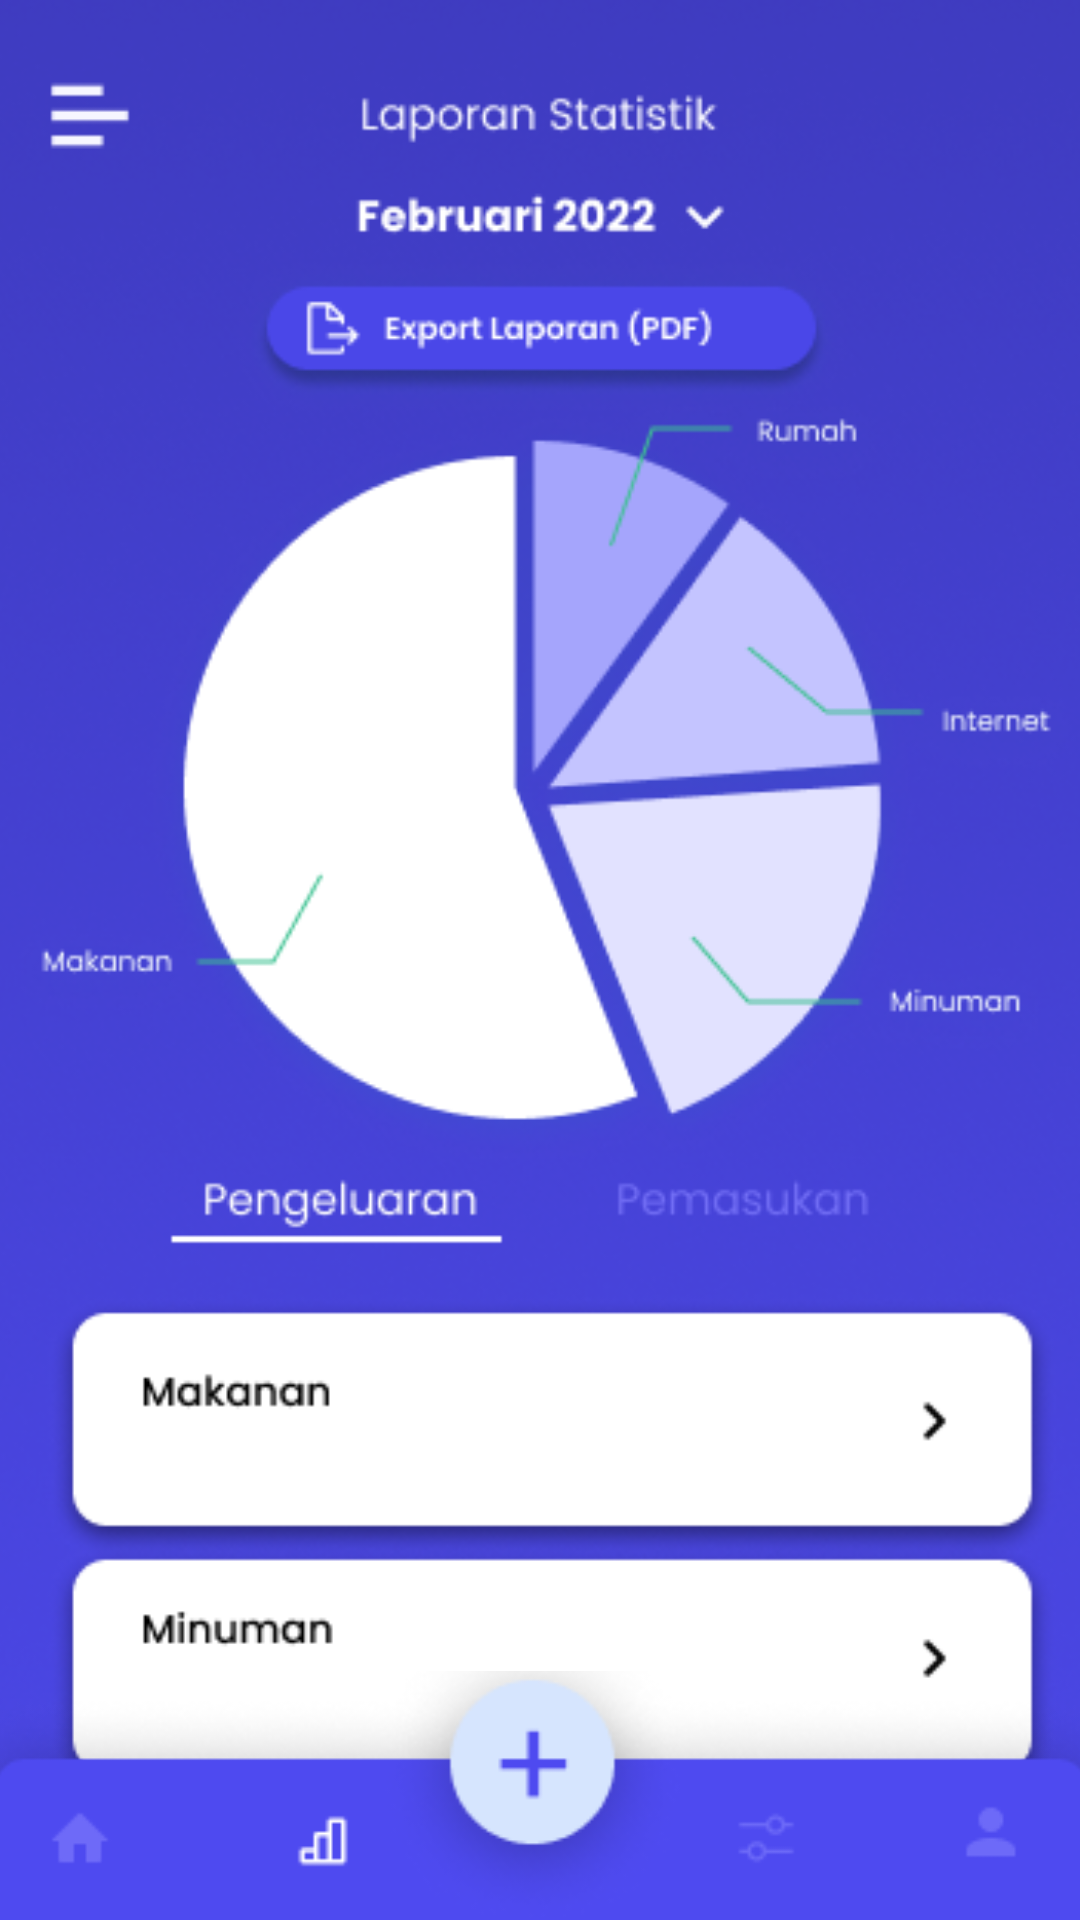

Here is an Android app screen rendered from its layout file. Give the layout XML and the strings, colors and styles it references.
<!-- AndroidManifest.xml: application theme Theme.Uangku -->
<!-- res/layout/activity_statistik_pengeluaran.xml -->
<?xml version="1.0" encoding="utf-8"?>
<androidx.constraintlayout.widget.ConstraintLayout xmlns:android="http://schemas.android.com/apk/res/android"
    xmlns:app="http://schemas.android.com/apk/res-auto"
    xmlns:tools="http://schemas.android.com/tools"
    android:layout_width="match_parent"
    android:layout_height="match_parent"
    tools:context=".StatistikPengeluaran">


    <ImageView
        android:id="@+id/sta_peng_layout"
        android:layout_width="491dp"
        android:layout_height="822dp"
        android:src="@drawable/statistik_peng"
        app:layout_constraintEnd_toEndOf="parent"
        app:layout_constraintStart_toStartOf="parent"
        app:layout_constraintTop_toTopOf="parent" />



    <Button
        android:id="@+id/sta_pem"
        android:layout_width="95dp"
        android:layout_height="52dp"
        android:layout_marginTop="376dp"
        android:background="@color/none"
        android:backgroundTint="@color/none"
        app:layout_constraintEnd_toEndOf="parent"
        app:layout_constraintHorizontal_bias="0.708"
        app:layout_constraintStart_toStartOf="parent"
        app:layout_constraintTop_toTopOf="parent"
        tools:ignore="MissingConstraints" />

    <ImageView
        android:id="@+id/imageView2"
        android:layout_width="385dp"
        android:layout_height="83dp"
        app:layout_constraintBottom_toBottomOf="parent"
        app:layout_constraintEnd_toEndOf="parent"
        app:layout_constraintStart_toStartOf="parent"
        app:srcCompat="@drawable/menustat"
        tools:ignore="MissingConstraints" />

    <Button
        android:id="@+id/to_home"
        android:layout_width="59dp"
        android:layout_height="48dp"
        android:layout_marginBottom="4dp"
        android:background="@color/none"
        app:layout_constraintBottom_toBottomOf="parent"
        app:layout_constraintEnd_toEndOf="parent"
        app:layout_constraintHorizontal_bias="0.071"
        app:layout_constraintStart_toStartOf="parent" />

    <Button
        android:id="@+id/to_add"
        android:layout_width="55dp"
        android:layout_height="49dp"
        android:layout_marginStart="176dp"
        android:layout_marginBottom="32dp"
        android:background="@color/none"
        app:layout_constraintBottom_toBottomOf="parent"
        app:layout_constraintStart_toStartOf="parent" />

    <Button
        android:id="@+id/to_set"
        android:layout_width="44dp"
        android:layout_height="45dp"
        android:layout_marginBottom="4dp"
        android:background="@color/none"
        app:layout_constraintBottom_toBottomOf="parent"
        app:layout_constraintEnd_toEndOf="parent"
        app:layout_constraintHorizontal_bias="0.702"
        app:layout_constraintStart_toStartOf="parent" />

    <Button
        android:id="@+id/to_acc"
        android:layout_width="48dp"
        android:layout_height="48dp"
        android:layout_marginBottom="4dp"
        android:background="@color/none"
        app:layout_constraintBottom_toBottomOf="parent"
        app:layout_constraintEnd_toEndOf="parent"
        app:layout_constraintHorizontal_bias="0.92"
        app:layout_constraintStart_toStartOf="parent" />

    <TextView
        android:id="@+id/tv_makanan"
        android:layout_width="134dp"
        android:layout_height="33dp"
        android:textStyle="bold"
        android:textColor="@color/black"
        android:textSize="20dp"
        android:layout_marginBottom="204dp"
        app:layout_constraintBottom_toBottomOf="parent"
        app:layout_constraintEnd_toEndOf="parent"
        app:layout_constraintHorizontal_bias="0.227"
        app:layout_constraintStart_toStartOf="parent"
        tools:ignore="MissingConstraints" />

    <TextView
        android:id="@+id/tv_minuman"
        android:layout_width="132dp"
        android:layout_height="32dp"
        android:textStyle="bold"
        android:textSize="20dp"
        android:textColor="@color/black"
        android:layout_marginBottom="124dp"
        app:layout_constraintBottom_toBottomOf="parent"
        app:layout_constraintEnd_toEndOf="parent"
        app:layout_constraintHorizontal_bias="0.225"
        app:layout_constraintStart_toStartOf="parent"
        tools:ignore="MissingConstraints" />

    <TextView
        android:id="@+id/tv_internet"
        android:layout_width="134dp"
        android:layout_height="33dp"
        android:textSize="20dp"

        android:layout_marginBottom="48dp"
        android:textColor="@color/black"
        android:textStyle="bold"
        app:layout_constraintBottom_toBottomOf="@+id/imageView2"
        app:layout_constraintEnd_toEndOf="parent"
        app:layout_constraintHorizontal_bias="0.227"
        app:layout_constraintStart_toStartOf="parent"
        tools:ignore="MissingConstraints" />


</androidx.constraintlayout.widget.ConstraintLayout>
<!-- resources referenced by this layout -->
<resources>
  <color name="black">#FF000000</color>
  <color name="none">#00000000</color>
  <!-- drawable menustat: png bitmap (drawable-v24, 12522 bytes) -->
  <!-- drawable statistik_peng: png bitmap (drawable-v24, 125943 bytes) -->
  <style name="Theme.Uangku" parent="Theme.MaterialComponents.DayNight.NoActionBar">
          
          <item name="colorPrimary">@color/purple_500</item>
          <item name="colorPrimaryVariant">@color/purple_700</item>
          <item name="colorOnPrimary">@color/white</item>
          
          <item name="colorSecondary">@color/teal_200</item>
          <item name="colorSecondaryVariant">@color/teal_700</item>
          <item name="colorOnSecondary">@color/black</item>
          
          <item name="android:statusBarColor" tools:targetApi="l">?attr/colorPrimaryVariant</item>
          
      </style>
  <color name="purple_500">#FF6200EE</color>
  <color name="purple_700">#FF3700B3</color>
  <color name="white">#FFFFFFFF</color>
  <color name="teal_200">#FF03DAC5</color>
  <color name="teal_700">#FF018786</color>
</resources>
